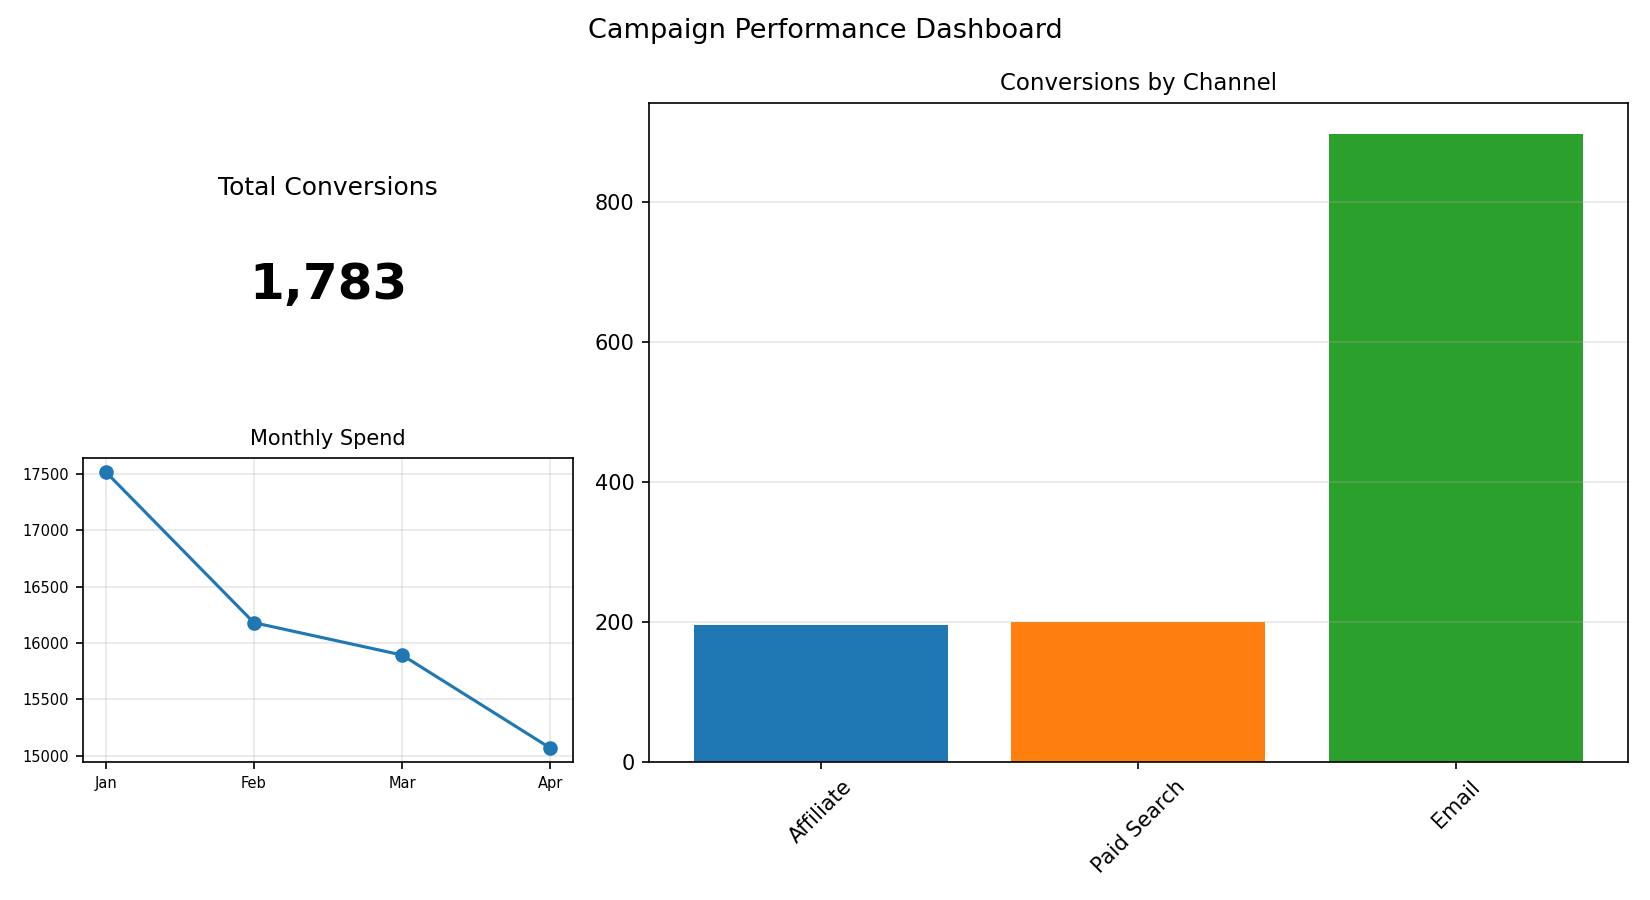

Source data for this figure (header and first rows):
Channel, Conversions
Affiliate, 196
Paid Search, 200
Email, 897
